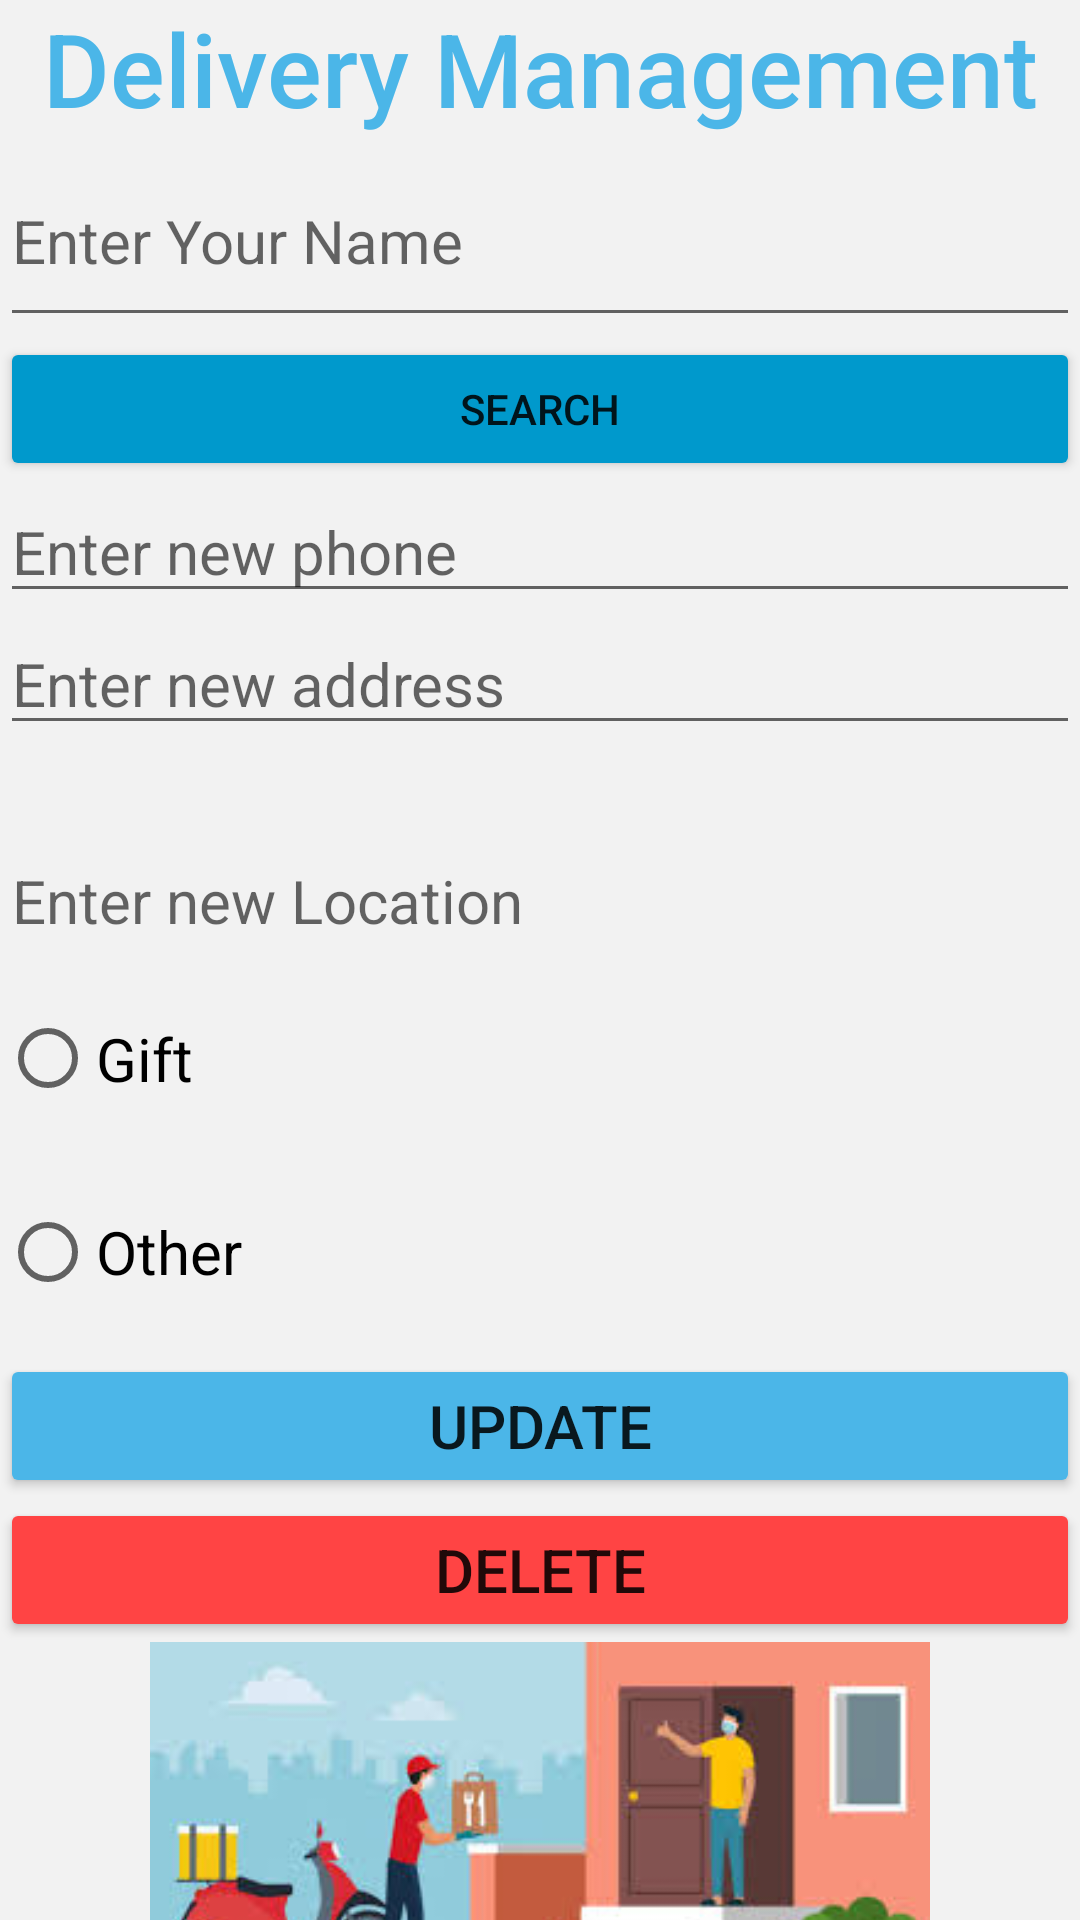

Layout XML and referenced resources for this Android screen:
<!-- AndroidManifest.xml: application theme Theme.MAD5 -->
<!-- res/layout/activity_delivery_management.xml -->
<?xml version="1.0" encoding="utf-8"?>
<LinearLayout xmlns:android="http://schemas.android.com/apk/res/android"
    xmlns:app="http://schemas.android.com/apk/res-auto"
    xmlns:tools="http://schemas.android.com/tools"
    android:id="@+id/BtnSearch"
    android:layout_width="match_parent"
    android:layout_height="match_parent"
    android:background="#f2f2f2"
    android:orientation="vertical"
    tools:context=".DeliveryManagement">


    ///////


    <TextView
        android:id="@+id/deliManagement"
        android:layout_width="match_parent"
        android:layout_height="wrap_content"
        android:fontFamily="sans-serif-medium"
        android:text="@string/delimanagement"
        android:textAlignment="center"
        android:textColor="@color/material_dynamic_primary70"
        android:textSize="34sp" />

    <EditText
        android:id="@+id/EnterNameDManager"
        android:layout_width="match_parent"
        android:layout_height="67dp"
        android:ems="10"
        android:hint="@string/yourname"
        android:inputType="textPersonName"
        android:textSize="20sp" />

    <RadioGroup
        android:layout_width="match_parent"
        android:layout_height="210dp">

        <Button
            android:id="@+id/searchButton"
            android:layout_width="match_parent"
            android:layout_height="wrap_content"
            android:backgroundTint="#FF0099CC"
            android:text="@string/searchbutton" />

        <EditText
            android:id="@+id/enterPhone"
            android:layout_width="match_parent"
            android:layout_height="wrap_content"
            android:ems="10"
            android:hint="@string/enterphone"
            android:inputType="textPersonName"
            android:textSize="20sp" />

        <EditText
            android:id="@+id/changeAddress"
            android:layout_width="match_parent"
            android:layout_height="wrap_content"
            android:ems="10"
            android:hint="@string/changeaddress"
            android:inputType="textPersonName"
            android:textSize="20sp" />

        <EditText
            android:id="@+id/changeLocation"
            android:layout_width="match_parent"
            android:layout_height="101dp"
            android:ems="10"
            android:hint="@string/changeLoca"
            android:inputType="textPersonName"
            android:textSize="20sp" />

    </RadioGroup>

    <RadioButton
        android:id="@+id/RadiGift"
        android:layout_width="match_parent"
        android:layout_height="61dp"
        android:text="@string/gift"
        android:textSize="20sp" />

    <RadioButton
        android:id="@+id/radiOther"
        android:layout_width="match_parent"
        android:layout_height="68dp"
        android:text="@string/other"
        android:textSize="20sp" />

    <Button
        android:id="@+id/btnUpdate"
        android:layout_width="match_parent"
        android:layout_height="wrap_content"
        android:backgroundTint="#FF4BB6E8"
        android:text="@string/btnUpdate"
        android:textSize="20sp" />

    <Button
        android:id="@+id/btnDelete"
        android:layout_width="match_parent"
        android:layout_height="wrap_content"
        android:backgroundTint="#FFFF4444"
        android:text="@string/btndelete"
        android:textSize="20sp" />

    <ImageView
        android:id="@+id/imageView"
        android:layout_width="match_parent"
        android:layout_height="130dp"
        app:srcCompat="@drawable/cover" />

</LinearLayout>
<!-- resources referenced by this layout -->
<resources>
  <!-- drawable cover: jpg bitmap (drawable, 8405 bytes) -->
  <string name="btnUpdate">Update</string>
  <string name="btndelete">Delete</string>
  <string name="changeLoca">Enter new Location</string>
  <string name="changeaddress">Enter new address</string>
  <string name="delimanagement">Delivery Management</string>
  <string name="enterphone">Enter new phone</string>
  <string name="gift">Gift</string>
  <string name="other">Other</string>
  <string name="searchbutton">Search</string>
  <string name="yourname">Enter Your Name</string>
  <style name="Theme.MAD5" parent="Theme.MaterialComponents.DayNight.DarkActionBar">
          
          <item name="colorPrimary">@color/purple_500</item>
          <item name="colorPrimaryVariant">@color/purple_700</item>
          <item name="colorOnPrimary">@color/white</item>
          
          <item name="colorSecondary">@color/teal_200</item>
          <item name="colorSecondaryVariant">@color/teal_700</item>
          <item name="colorOnSecondary">@color/black</item>
          
          <item name="android:statusBarColor" tools:targetApi="l">?attr/colorPrimaryVariant</item>
          
      </style>
  <color name="purple_500">#FF6200EE</color>
  <color name="purple_700">#FF3700B3</color>
  <color name="white">#FFFFFFFF</color>
  <color name="teal_200">#FF03DAC5</color>
  <color name="teal_700">#FF018786</color>
  <color name="black">#FF000000</color>
</resources>
